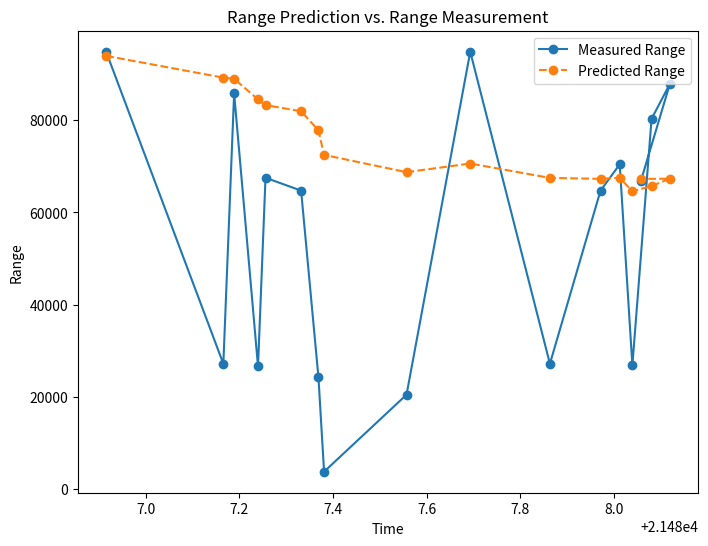
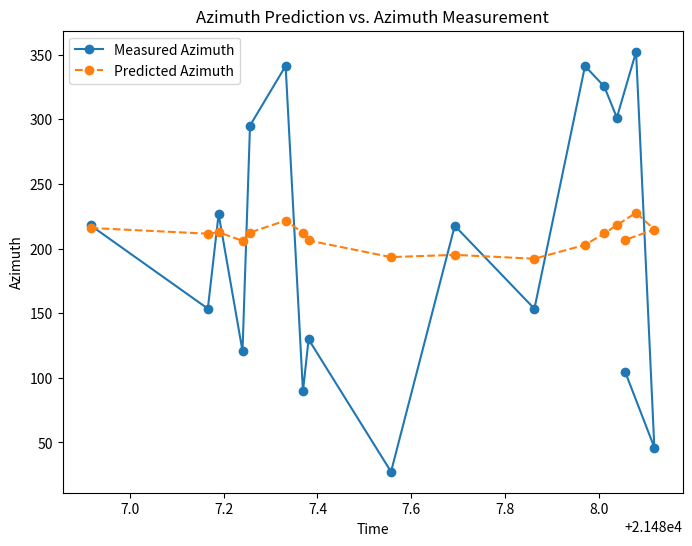
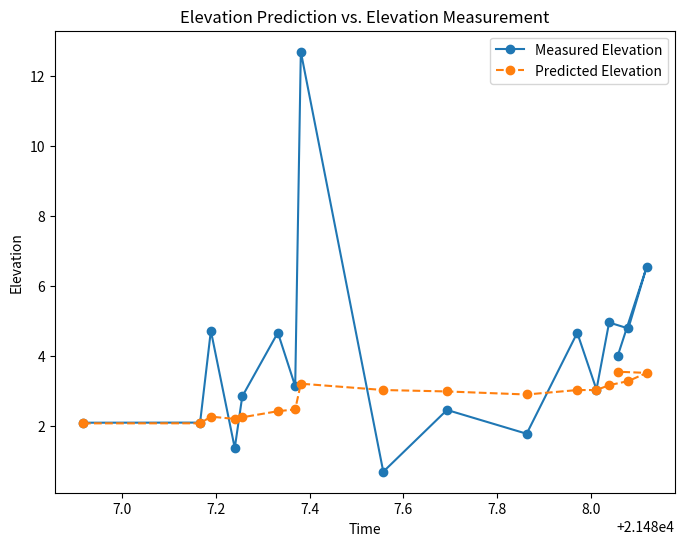

Python code for these plots, in order:
import numpy as np
import pandas as pd
import matplotlib.pyplot as plt
from numpy.linalg import inv

class KalmanFilter:
    def __init__(self, F, H, Q, R):
        self.F = F  # State transition matrix
        self.H = H  # Measurement matrix
        self.Q = Q  # Process noise covariance
        self.R = R  # Measurement noise covariance
        self.P = np.eye(F.shape[0])  # Initial state covariance
        self.x = np.zeros((F.shape[0], 1))  # Initial state

    def predict(self):
        # Predict state and covariance
        self.x = np.dot(self.F, self.x)
        self.P = np.dot(np.dot(self.F, self.P), self.F.T) + self.Q

    def update(self, z):
        # Update step
        y = z - np.dot(self.H, self.x)
        S = np.dot(np.dot(self.H, self.P), self.H.T) + self.R

        # Compute association probabilities
        association_probabilities = self.compute_association_probabilities(S)

        # Update state based on association probabilities
        predicted_states = []
        for i, prob in enumerate(association_probabilities):
            K = np.dot(np.dot(self.P, self.H.T), inv(S))
            x_i = self.x + np.dot(K, y)
            self.P = self.P - np.dot(np.dot(K, self.H), self.P)
            predicted_states.append(x_i)
        
        # Select the predicted state with highest association probability
        max_prob_index = np.argmax(association_probabilities)
        self.x = predicted_states[max_prob_index]

    def compute_association_probabilities(self, S):
        # Compute association probabilities using Mahalanobis distance
        num_measurements = self.H.shape[0]
        det_S = np.linalg.det(S)
        inv_S = np.linalg.inv(S)
        association_probabilities = np.zeros(num_measurements)
        for i in range(num_measurements):
            d = np.dot(np.dot((self.H[i] - np.dot(self.H[i], self.x)).T, inv_S), (self.H[i] - np.dot(self.H[i], self.x)))
            association_probabilities[i] = np.exp(-0.5 * d) / ((2 * np.pi) ** (self.H.shape[0] / 2) * np.sqrt(det_S))
        return association_probabilities

def main():
    # Provided predicted values
    predicted_values = [
        [94805.44, 217.89, 2.0831, 21486.916],
        [27177.54, 153.5201, 2.086, 21487.166],
        [85834.72, 226.6823, 4.7109, 21487.189],
        [26591.4, 120.7162, 1.3585, 21487.24],
        [67521.98, 295.1252, 2.8341, 21487.256],
        [64726.5, 341.2639, 4.6564, 21487.332],
        [24220.79, 89.6023, 3.1265, 21487.369],
        [3768.37, 129.798, 12.6818, 21487.381],
        [20474.44, 27.3968, 0.6826, 21487.557],
        [94854.33, 217.6161, 2.4473, 21487.693],
        [27184.91, 153.4323, 1.7675, 21487.863],
        [64715.11, 341.1737, 4.6514, 21487.971],
        [70434.91, 325.4155, 3.0297, 21488.012],
        [26844.95, 301.2844, 4.9459, 21488.039],
        [80301.8, 352.2547, 4.7756, 21488.08],
        [87872.73, 46.1141, 6.5272, 21488.119],
        [66776.26, 104.3781, 3.9765, 21488.057]
    ]

    # Convert the provided values to NumPy array
    measurements = np.array(predicted_values)

    # Define state transition matrix
    F = np.eye(4)  # Assume constant velocity model for simplicity

    # Define measurement matrix
    H = np.eye(4)  # Identity matrix since measurement directly reflects state

    # Define process noise covariance matrix
    Q = np.eye(4) * 0.1  # Process noise covariance

    # Define measurement noise covariance matrix
    R = np.eye(4) * 0.01  # Measurement noise covariance, adjusted variance

    # Initialize Kalman filter
    kf = KalmanFilter(F, H, Q, R)

    # Lists to store predicted values for all variables
    predicted_ranges = []
    predicted_azimuths = []
    predicted_elevations = []
    predicted_times = []

    # Predict and update for each measurement
    for i, z in enumerate(measurements, start=1):
        # Predict
        kf.predict()

        # Update with measurement
        kf.update(z[:, np.newaxis])

        # Get predicted state
        predicted_state = kf.x.squeeze()

        # Append predicted values for all variables
        predicted_ranges.append(predicted_state[0])
        predicted_azimuths.append(predicted_state[1])
        predicted_elevations.append(predicted_state[2])
        predicted_times.append(z[3])  # Use the provided time value

        # Print predicted values
        print(f"Measurement {i}:")
        print("Predicted Range:", predicted_state[0])
        print("Predicted Azimuth:", predicted_state[1])
        print("Predicted Elevation:", predicted_state[2])
        print()  # Add an empty line for separation

    # Plotting
    plt.figure(figsize=(8, 6))

    # Plot measured and predicted ranges
    plt.plot(predicted_times, measurements[:, 0], label='Measured Range', marker='o')
    plt.plot(predicted_times, predicted_ranges, label='Predicted Range', linestyle='--', marker='o')
    plt.xlabel('Time')
    plt.ylabel('Range')
    plt.title('Range Prediction vs. Range Measurement')
    plt.legend()
    plt.show()

    plt.figure(figsize=(8, 6))

    # Plot measured and predicted azimuths
    plt.plot(predicted_times, measurements[:, 1], label='Measured Azimuth', marker='o')
    plt.plot(predicted_times, predicted_azimuths, label='Predicted Azimuth', linestyle='--', marker='o')
    plt.xlabel('Time')
    plt.ylabel('Azimuth')
    plt.title('Azimuth Prediction vs. Azimuth Measurement')
    plt.legend()
    plt.show()

    plt.figure(figsize=(8, 6))

    # Plot measured and predicted elevations
    plt.plot(predicted_times, measurements[:, 2], label='Measured Elevation', marker='o')
    plt.plot(predicted_times, predicted_elevations, label='Predicted Elevation', linestyle='--', marker='o')
    plt.xlabel('Time')
    plt.ylabel('Elevation')
    plt.title('Elevation Prediction vs. Elevation Measurement')
    plt.legend()
    plt.show()

if __name__ == "__main__":
    main()
